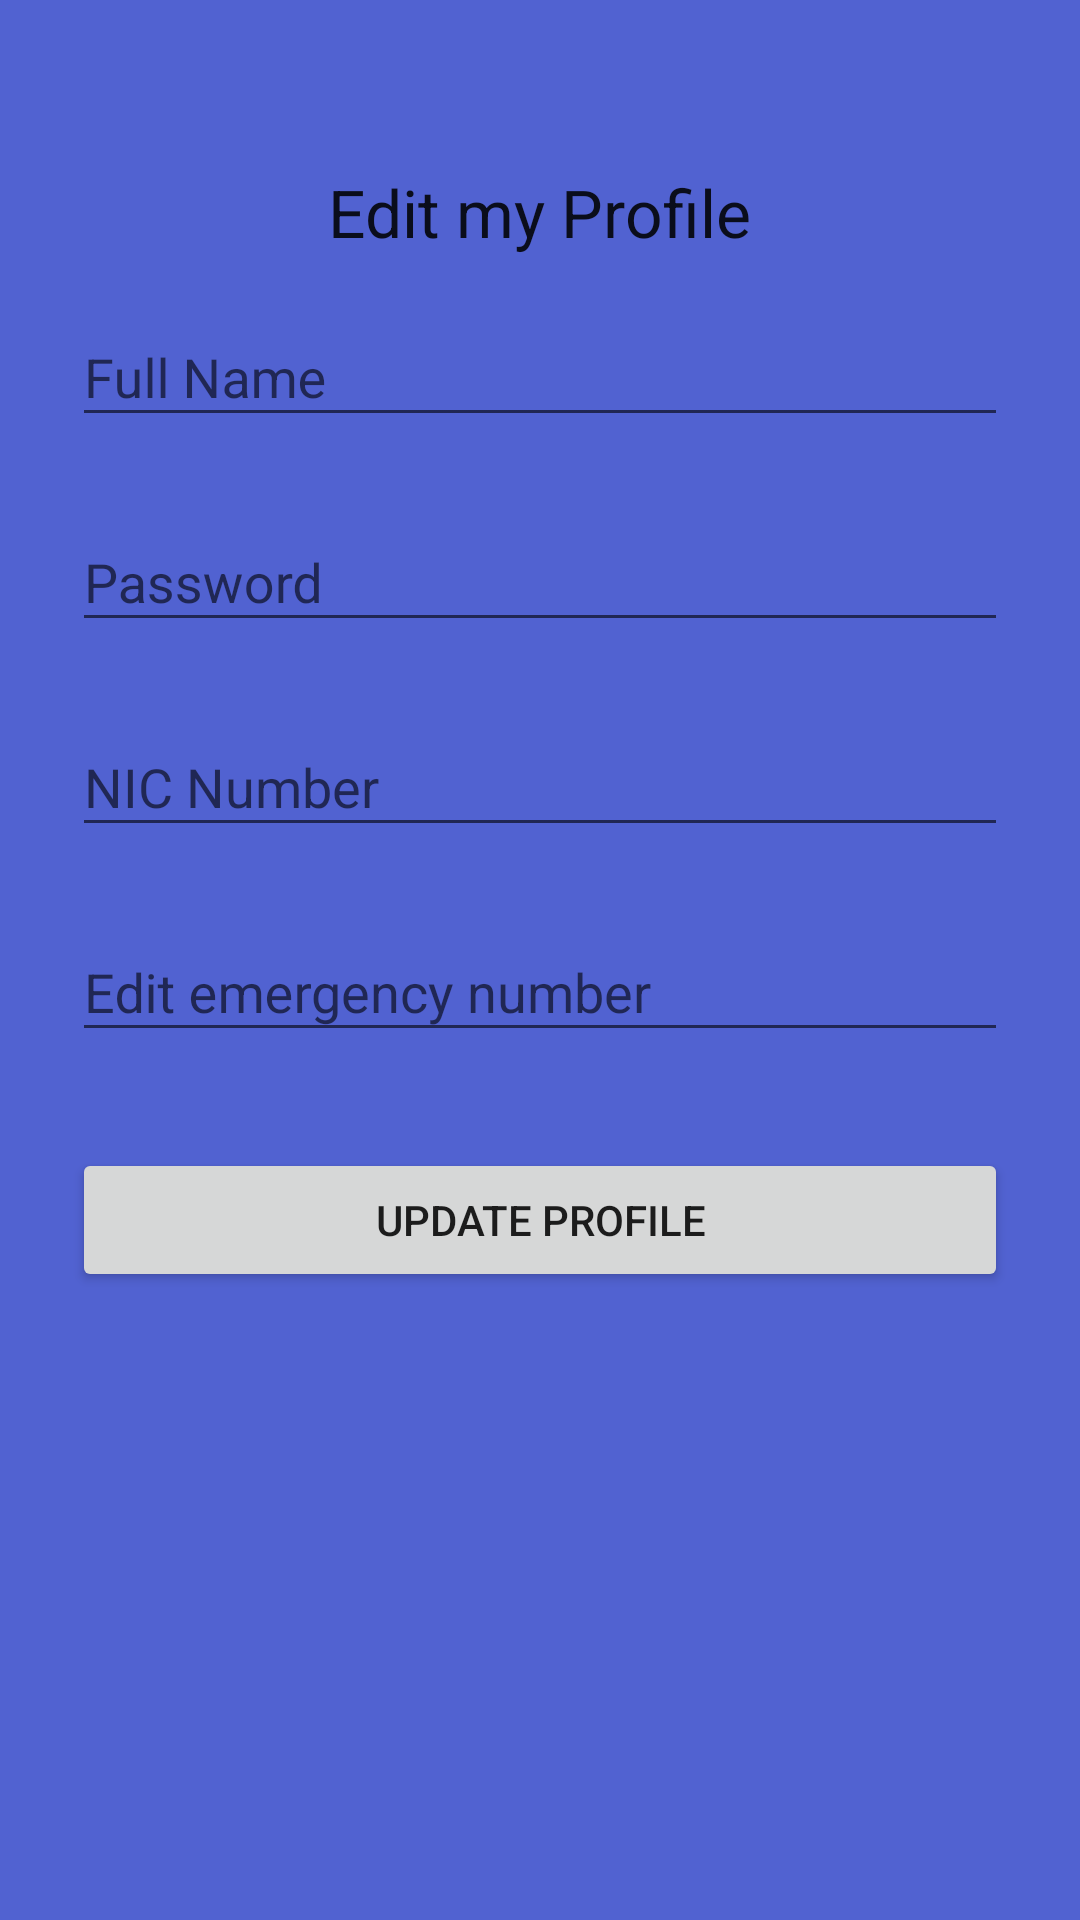

Android layout source for this screen:
<!-- AndroidManifest.xml: application theme AppTheme -->
<!-- res/layout/activity_edit_profile.xml -->
<?xml version="1.0" encoding="utf-8"?>
<ScrollView xmlns:android="http://schemas.android.com/apk/res/android"
    android:layout_width="fill_parent"
    android:layout_height="fill_parent"
    android:fitsSystemWindows="true"
    android:background="#5162d1">

    <LinearLayout
        android:orientation="vertical"
        android:layout_width="match_parent"
        android:layout_height="wrap_content"
        android:paddingTop="56dp"
        android:paddingLeft="24dp"
        android:paddingRight="24dp">

        <TextView
            android:layout_width="wrap_content"
            android:layout_height="wrap_content"
            android:textAppearance="?android:attr/textAppearanceLarge"
            android:text="Edit my Profile"
            android:layout_gravity="center_horizontal" />

        <android.support.design.widget.TextInputLayout
            android:layout_width="match_parent"
            android:layout_height="wrap_content"
            android:layout_marginTop="8dp"
            android:layout_marginBottom="8dp">

            <EditText android:id="@+id/editname"
                android:layout_width="match_parent"
                android:layout_height="wrap_content"
                android:inputType="textPersonName"
                android:hint="Full Name" />
        </android.support.design.widget.TextInputLayout>

        <android.support.design.widget.TextInputLayout
            android:layout_width="match_parent"
            android:layout_height="wrap_content"
            android:layout_marginTop="8dp"
            android:layout_marginBottom="8dp">

            <EditText android:id="@+id/editpass"
                android:layout_width="match_parent"
                android:layout_height="wrap_content"
                android:inputType="textPassword"
                android:hint="Password" />
        </android.support.design.widget.TextInputLayout>

        <android.support.design.widget.TextInputLayout
            android:layout_width="match_parent"
            android:layout_height="wrap_content"
            android:layout_marginTop="8dp"
            android:layout_marginBottom="8dp">

            <EditText android:id="@+id/editnic"
                android:layout_width="match_parent"
                android:layout_height="wrap_content"
                android:inputType="textWebEditText"
                android:hint="NIC Number" />
        </android.support.design.widget.TextInputLayout>


        <android.support.design.widget.TextInputLayout
            android:layout_width="match_parent"
            android:layout_height="wrap_content"
            android:layout_marginTop="8dp"
            android:layout_marginBottom="8dp">

            <EditText android:id="@+id/editemer"
                android:layout_width="match_parent"
                android:layout_height="wrap_content"
                android:inputType="textWebEditText"
                android:hint="Edit emergency number" />
        </android.support.design.widget.TextInputLayout>

        <android.support.v7.widget.AppCompatButton
            android:id="@+id/btneditprofile1"
            android:layout_width="fill_parent"
            android:layout_height="wrap_content"
            android:layout_marginTop="24dp"
            android:layout_marginBottom="24dp"
            android:padding="12dp"
            android:text="Update Profile"/>

    </LinearLayout>
</ScrollView>
<!-- resources referenced by this layout -->
<resources>
  <style name="AppTheme" parent="Theme.AppCompat.Light.DarkActionBar">
          
          <item name="colorPrimary">@color/colorPrimary</item>
          <item name="colorPrimaryDark">@color/colorPrimaryDark</item>
          <item name="colorAccent">@color/colorAccent</item>
      </style>
  <!-- not gathered from this repository: default colours our renderer supplied (Android Studio template values) -->
  <color name="colorPrimary">#FF6200EE</color>
  <color name="colorPrimaryDark">#FF3700B3</color>
  <color name="colorAccent">#FF03DAC5</color>
</resources>
